The GitHub repository AlbertoPresta/Thesis contains a labelled image folder "patches" with 28 categories: Amandinea punctata, Arthonia radiata, Caloplaca cerina, Candelariella reflexa, Candelariella xanthostigma, Chrysothrix candelaris, Diploicia canescens, Flavoparmelia caperata, Gyalolechia flavorubescens, Hyperphyscia adglutinata, Lecanora argentata, Lecanora carpinea, Lecanora chlarotera, Lecidella elaeochroma, Melanelixia glabratula, Parmotrema chinense, Pertusaria amara, Pertusaria pertusa, Phaeophyscia orbicularis, Physcia biziana, Physconia grisea, Punctelia subrudecta, Ramalina farinacea, Ramalina fastigiata, Xanthomendoza fallax, Xanthomendoza fulva, flavoparmenia soredians, rinodina sophonens. Examples follow, each with its label.

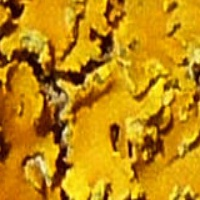
Label: Xanthomendoza fulva

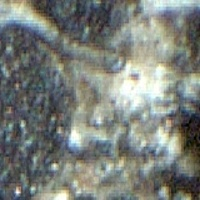
Label: Amandinea punctata

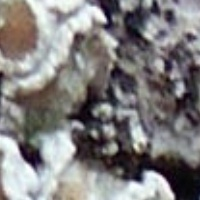
Label: Lecanora chlarotera

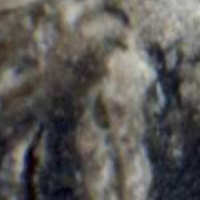
Label: Arthonia radiata

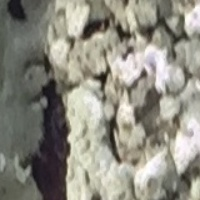
Label: flavoparmenia soredians

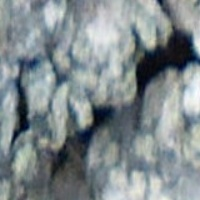
Label: Punctelia subrudecta
